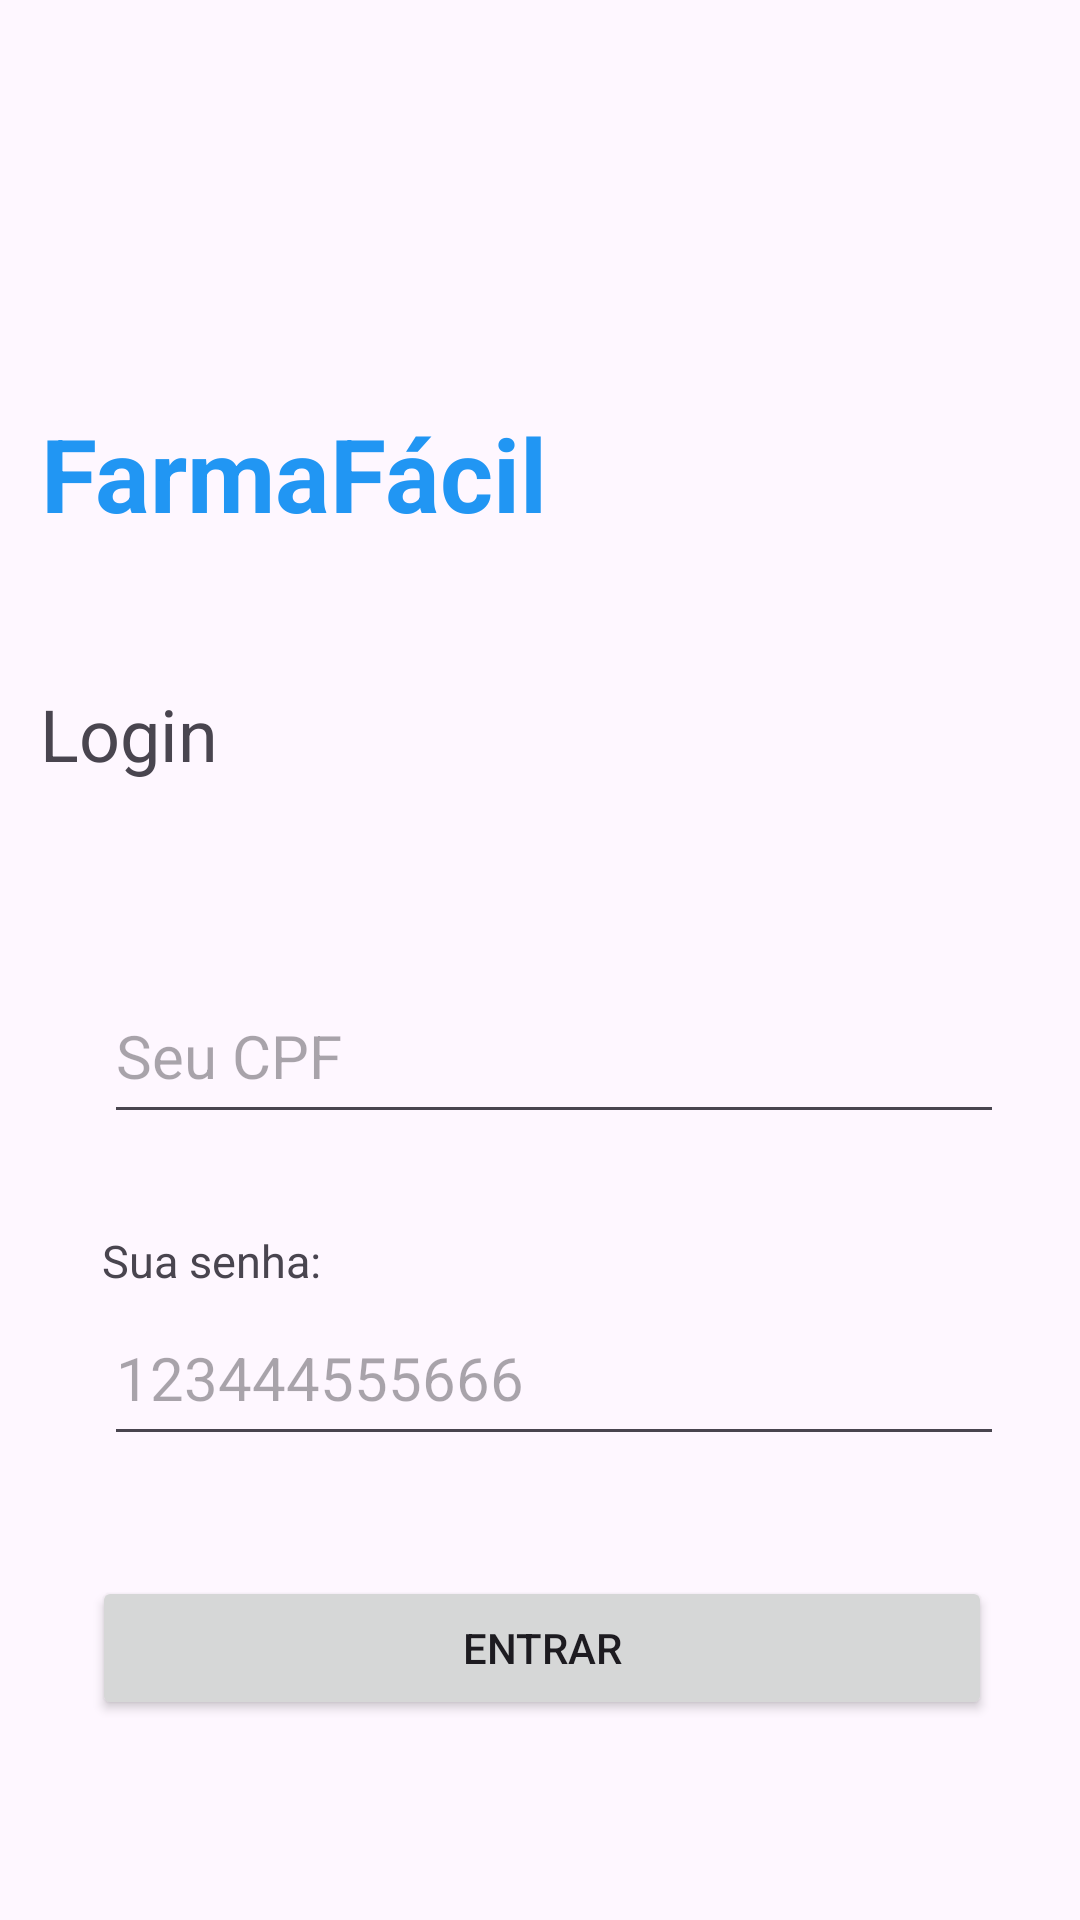

Layout XML and referenced resources for this Android screen:
<!-- AndroidManifest.xml: application theme Theme.FarmaFacil -->
<!-- res/layout/activity_main.xml -->
<?xml version="1.0" encoding="utf-8"?>
<androidx.constraintlayout.widget.ConstraintLayout xmlns:android="http://schemas.android.com/apk/res/android"
    xmlns:app="http://schemas.android.com/apk/res-auto"
    xmlns:tools="http://schemas.android.com/tools"
    android:id="@+id/main"
    android:layout_width="match_parent"
    android:layout_height="match_parent"
    tools:context=".MainActivity">

    <TextView
        android:id="@+id/textView8"
        android:layout_width="wrap_content"
        android:layout_height="wrap_content"
        android:layout_marginStart="61dp"
        android:layout_marginTop="42dp"
        android:layout_marginEnd="320dp"
        android:text="CPF:"
        android:textSize="15sp"
        app:layout_constraintEnd_toEndOf="parent"
        app:layout_constraintStart_toStartOf="parent"
        app:layout_constraintTop_toBottomOf="@+id/textView3" />

    <TextView
        android:id="@+id/textView9"
        android:layout_width="wrap_content"
        android:layout_height="wrap_content"
        android:layout_marginStart="60dp"
        android:layout_marginTop="32dp"
        android:layout_marginEnd="279dp"
        android:text="Sua senha:"
        android:textSize="15sp"
        app:layout_constraintEnd_toEndOf="parent"
        app:layout_constraintStart_toStartOf="parent"
        app:layout_constraintTop_toBottomOf="@+id/edtNome" />

    <EditText
        android:id="@+id/edtNome"
        android:layout_width="300dp"
        android:layout_height="55dp"
        android:layout_marginStart="60dp"
        android:layout_marginEnd="51dp"
        android:ems="10"
        android:hint="Seu CPF"
        android:inputType="text"
        android:textSize="20sp"
        app:layout_constraintEnd_toEndOf="parent"
        app:layout_constraintStart_toStartOf="parent"
        app:layout_constraintTop_toBottomOf="@+id/textView8" />

    <Button
        android:id="@+id/btnSend"
        android:layout_width="wrap_content"
        android:layout_height="wrap_content"
        android:layout_marginStart="56dp"
        android:layout_marginTop="40dp"
        android:layout_marginEnd="55dp"
        android:width="300dp"
        android:text="Entrar"
        app:layout_constraintEnd_toEndOf="parent"
        app:layout_constraintStart_toStartOf="parent"
        app:layout_constraintTop_toBottomOf="@+id/edtSenha" />

    <TextView
        android:id="@+id/textView2"
        android:layout_width="wrap_content"
        android:layout_height="wrap_content"
        android:layout_marginStart="39dp"
        android:layout_marginTop="135dp"
        android:layout_marginEnd="203dp"
        android:text="FarmaFácil"
        android:textColor="#2196F3"
        android:textSize="34sp"
        android:textStyle="bold"
        app:layout_constraintEnd_toEndOf="parent"
        app:layout_constraintStart_toStartOf="parent"
        app:layout_constraintTop_toTopOf="parent" />

    <TextView
        android:id="@+id/textView3"
        android:layout_width="wrap_content"
        android:layout_height="wrap_content"
        android:layout_marginStart="39dp"
        android:layout_marginTop="48dp"
        android:layout_marginEnd="313dp"
        android:text="Login"
        android:textSize="24sp"
        app:layout_constraintEnd_toEndOf="parent"
        app:layout_constraintStart_toStartOf="parent"
        app:layout_constraintTop_toBottomOf="@+id/textView2" />

    <EditText
        android:id="@+id/edtSenha"
        android:layout_width="300dp"
        android:layout_height="55dp"
        android:layout_marginStart="60dp"
        android:layout_marginEnd="51dp"
        android:ems="10"
        android:hint="123444555666"
        android:inputType="textPassword"
        android:textSize="20sp"
        app:layout_constraintEnd_toEndOf="parent"
        app:layout_constraintStart_toStartOf="parent"
        app:layout_constraintTop_toBottomOf="@+id/textView9" />

    <TextView
        android:id="@+id/tvToCadastro"
        android:layout_width="wrap_content"
        android:layout_height="wrap_content"
        android:layout_marginTop="88dp"
        android:text="Fazer cadastro"
        android:textColor="#2196F3"
        android:textSize="20sp"
        app:layout_constraintEnd_toEndOf="parent"
        app:layout_constraintStart_toStartOf="parent"
        app:layout_constraintTop_toBottomOf="@+id/btnSend" />

    <TextView
        android:id="@+id/tvToLoginFornecedor"
        android:layout_width="wrap_content"
        android:layout_height="wrap_content"
        android:layout_marginTop="32dp"
        android:layout_marginBottom="176dp"
        android:text="Sou fornecedor"
        android:textColor="#2196F3"
        android:textSize="18sp"
        app:layout_constraintBottom_toBottomOf="parent"
        app:layout_constraintEnd_toEndOf="parent"
        app:layout_constraintStart_toStartOf="parent"
        app:layout_constraintTop_toBottomOf="@+id/tvToCadastro" />

</androidx.constraintlayout.widget.ConstraintLayout>
<!-- resources referenced by this layout -->
<resources>
  <style name="Theme.FarmaFacil" parent="Base.Theme.FarmaFacil" />
  <style name="Base.Theme.FarmaFacil" parent="Theme.Material3.DayNight.NoActionBar">
          
          
      </style>
</resources>
